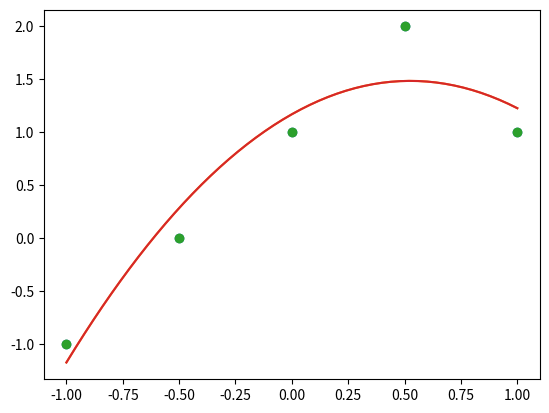

Generate this figure with matplotlib:
import numpy as np
from matplotlib import pyplot as plt

x=[-1,-1/2,0,1/2,1]
y=[-1,0,1,2,1]
plt.plot(x,y,'o')

fs=[]
fs.append(lambda x:1)
fs.append(lambda x:x)
fs.append(lambda x:2*x**2-1)

a=np.zeros((len(x),len(fs)))
h,w=a.shape

for j in range(w):
  cf = fs[j]
  for i in range(h):
    a[i][j]=cf(x[i])

cs,_,_,_=np.linalg.lstsq(a,y,rcond=None)
print(cs)

x=np.linspace(-1,1,51)
y=cs[0]+cs[1]*x+cs[2]*(2*x*x-1)
plt.plot(x,y)
plt.show()

#gauss
import numpy as np
from matplotlib import pyplot as plt
x=[-1,-1/2,0,1/2,1]
y=[-1,0,1,2,1]
plt.plot(x,y,'o')

fs=[]
fs.append(lambda x:1)
fs.append(lambda x:x)
fs.append(lambda x:2*x**2-1)

n=len(fs)
m=len(x)
b=[]

for i in range(n):
  v=0
  cf=fs[i]
  for j in range(m):
    v+=y[j]*cf(x[j])
  b.append(v)

a=np.zeros((n,n))
for i in range(n):
  for j in range(i,n):
    v=0
    cfl,cfr=fs[i],fs[j]
    for k in range(m):
      v+=cfl(x[k])*cfr(x[k])
    a[i][j]=v
    a[j][i]=v

for r in a:
  print(r)

from copy import deepcopy
mat=a
origmat=deepcopy(mat)
origb=deepcopy(b)

for k in range(n-1):
  for i in range(k+1,n):
    rat=mat[i][k]/mat[k][k]
    for j in range(k+1,n):
      mat[i][j]-=rat*mat[k][j]
    b[i]-=rat*b[k]

cs=[]
for k in range(n-1,-1,-1):
  v=b[k]
  for i in range((n-1)-k):
    v-=cs[i]*mat[k][n-1-i]
  cs.append(v/mat[k][k])
cs=cs[::-1]
print('cs',cs)
print()

x=np.linspace(-1,1,51)
y=cs[0]+cs[1]*x+cs[2]*(2*x*x-1)
plt.plot(x,y)
plt.show()